The GitHub repository MizzleAa/Faiss-Image-Relation contains a labelled image folder "dataset" with 5 categories: 2-neck flask, bottle, brush, flask, QR code. Examples follow, each with its label.

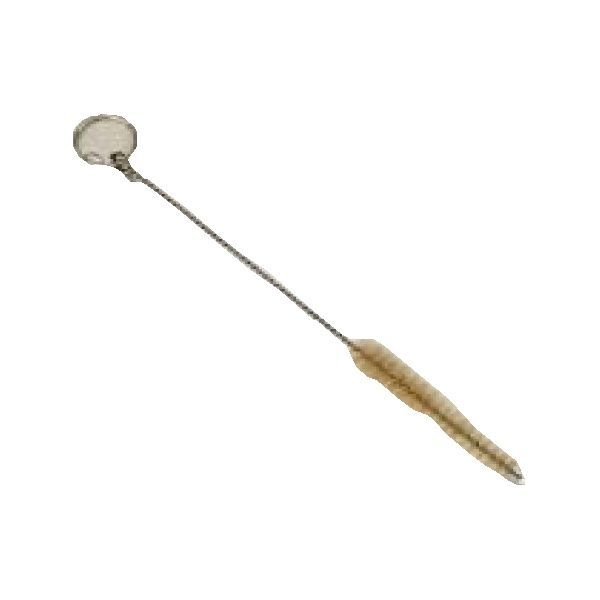
Label: brush

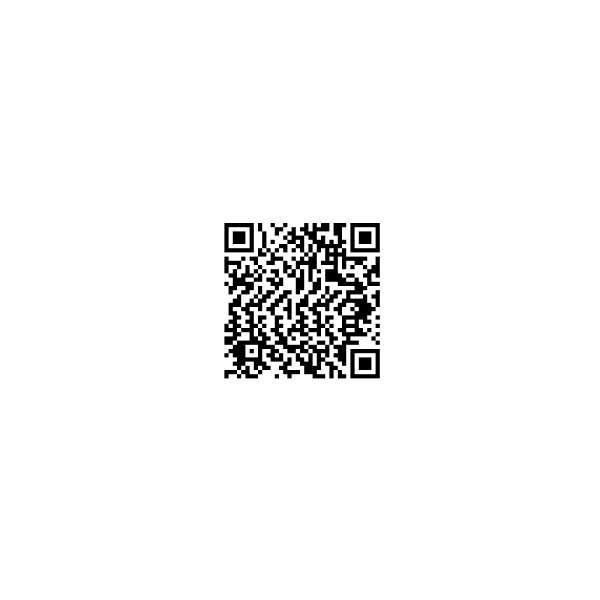
Label: QR code

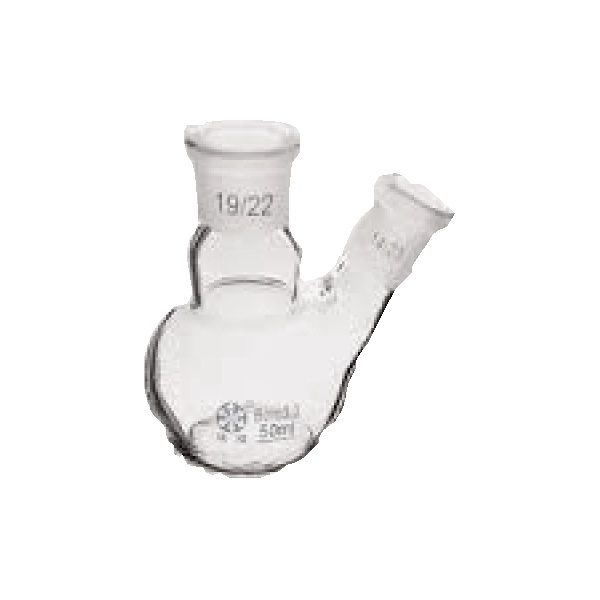
Label: 2-neck flask

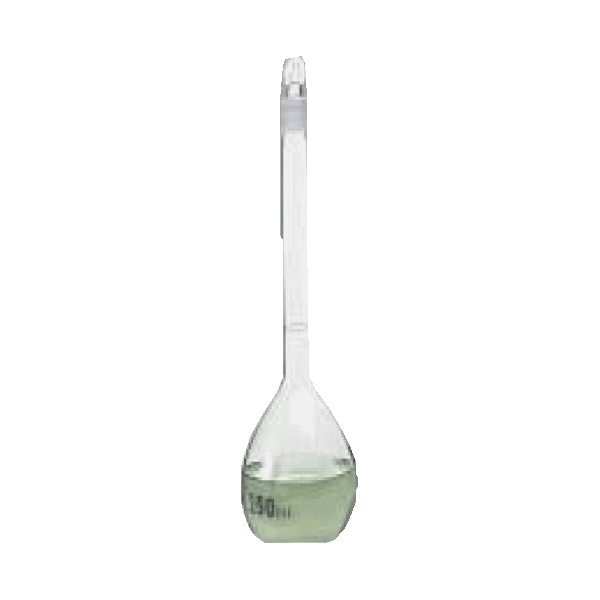
Label: flask

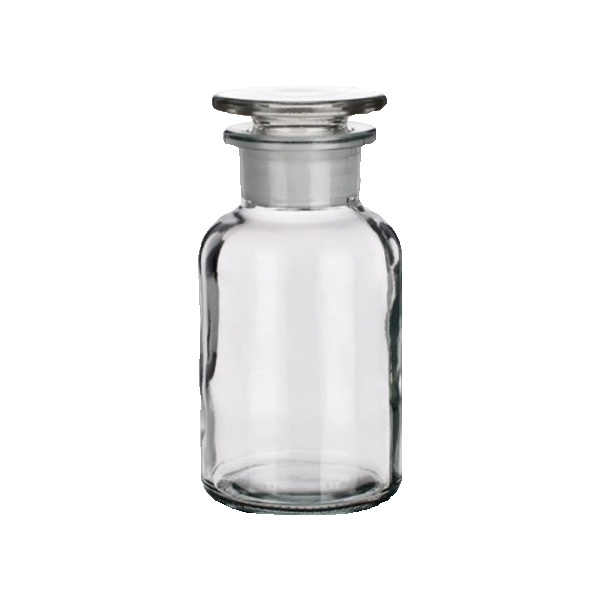
Label: bottle

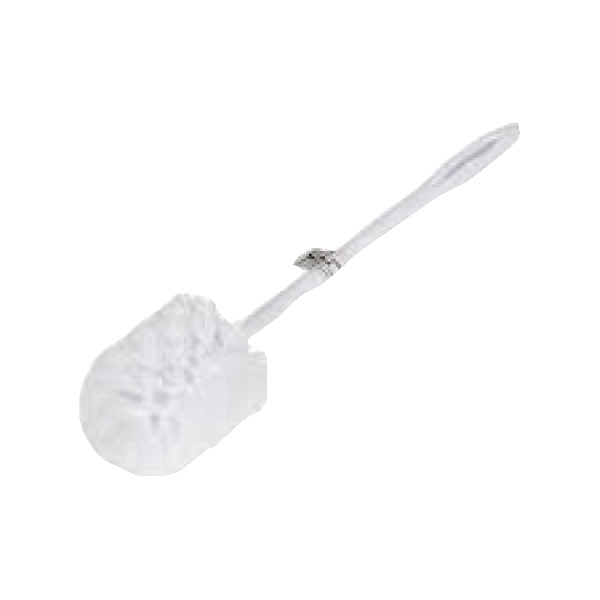
Label: brush
